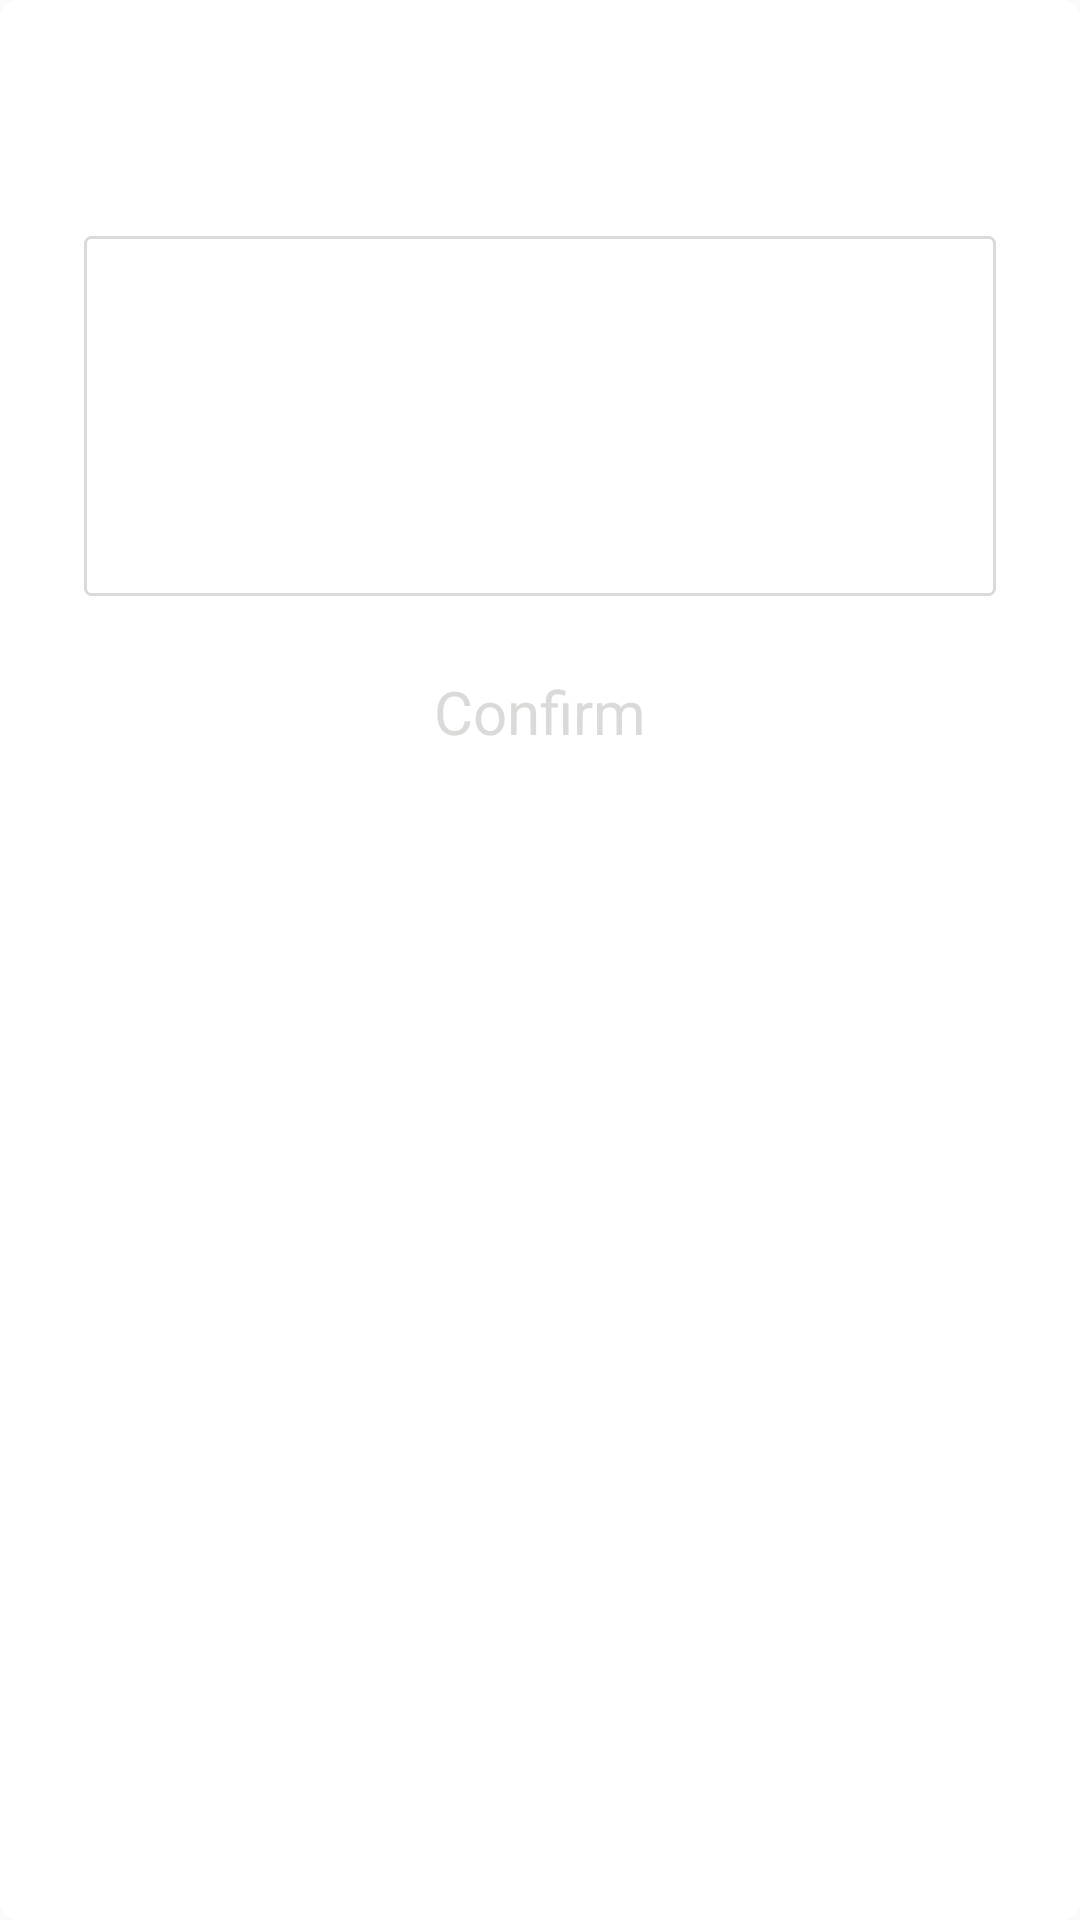

The Android layout XML behind this screen, and the referenced resources:
<!-- AndroidManifest.xml: application theme AppTheme.NoActionBar -->
<!-- res/layout/dialog_text.xml -->
<?xml version="1.0" encoding="utf-8"?>
<LinearLayout xmlns:android="http://schemas.android.com/apk/res/android"
    android:layout_width="@dimen/dp_300"
    android:layout_height="wrap_content"
    android:layout_gravity="center_horizontal"
    android:background="@drawable/bg_dialog"
    android:orientation="vertical">

    <TextView
        android:id="@+id/tv_title"
        android:layout_width="wrap_content"
        android:layout_height="wrap_content"
        android:layout_marginStart="@dimen/dp_28"
        android:layout_marginTop="@dimen/dp_33"
        android:textColor="@color/black"
        android:textSize="@dimen/sp_19"/>

    <RelativeLayout
        android:layout_width="match_parent"
        android:layout_height="@dimen/dp_120"
        android:layout_marginStart="@dimen/dp_28"
        android:layout_marginTop="@dimen/dp_20"
        android:layout_marginEnd="@dimen/dp_28"
        android:background="@drawable/bg_rectangle_round">

        <TextView
            android:id="@+id/tv_content"
            android:layout_width="match_parent"
            android:layout_height="match_parent"
            android:layout_marginStart="@dimen/dp_10"
            android:layout_marginTop="@dimen/dp_10"
            android:layout_marginEnd="@dimen/dp_10"
            android:layout_marginBottom="@dimen/dp_10"
            android:background="@null"
            android:gravity="start|top"
            android:textColor="@color/black"
            android:textSize="@dimen/sp_15" />

    </RelativeLayout>

    <TextView
        android:id="@+id/tv_confirm"
        android:layout_width="match_parent"
        android:layout_height="wrap_content"
        android:layout_marginTop="@dimen/dp_15"
        android:layout_marginBottom="@dimen/dp_15"
        android:background="@drawable/bg_ripple_item"
        android:gravity="center"
        android:padding="@dimen/dp_10"
        android:text="@string/action_confirm"
        android:textColor="@color/FFDADAD8"
        android:textSize="@dimen/sp_20" />

</LinearLayout>
<!-- resources referenced by this layout -->
<resources>
  <color name="FFDADAD8">#FFDADAD8</color>
  <color name="black">#FF000000</color>
  <dimen name="dp_10">10dp</dimen>
  <dimen name="dp_120">120dp</dimen>
  <dimen name="dp_15">15dp</dimen>
  <dimen name="dp_20">20dp</dimen>
  <dimen name="dp_28">28dp</dimen>
  <dimen name="dp_300">300dp</dimen>
  <dimen name="dp_33">33dp</dimen>
  <dimen name="sp_15">15sp</dimen>
  <dimen name="sp_19">19sp</dimen>
  <dimen name="sp_20">20sp</dimen>
  <!-- drawable bg_dialog (drawable) -->
  <?xml version="1.0" encoding="utf-8"?>
  <shape xmlns:android="http://schemas.android.com/apk/res/android"
      android:shape="rectangle">
      
      
      <solid android:color="@color/white" />
      
      <corners android:radius="@dimen/dp_6" />
  </shape>
  <!-- drawable bg_rectangle_round (drawable) -->
  <?xml version="1.0" encoding="utf-8"?>
  <shape xmlns:android="http://schemas.android.com/apk/res/android"
      android:shape="rectangle">
      
      
      <solid android:color="@color/white" />
      
      <stroke
          android:width="@dimen/dp_1"
          android:color="@color/FFDADAD8" />
      
      <corners android:radius="@dimen/dp_2" />
  </shape>
  <!-- drawable bg_ripple_item (drawable) -->
  <?xml version="1.0" encoding="utf-8"?>
  <ripple xmlns:android="http://schemas.android.com/apk/res/android"
      android:color="@android:color/darker_gray">
      <item android:drawable="@color/white" />
  </ripple>
  <string name="action_confirm">Confirm</string>
  <style name="AppTheme.NoActionBar">
          <item name="windowActionBar">false</item>
          <item name="windowNoTitle">true</item>
      </style>
  <color name="white">#FFFFFFFF</color>
  <dimen name="dp_6">6dp</dimen>
  <dimen name="dp_1">1dp</dimen>
  <dimen name="dp_2">2dp</dimen>
</resources>
